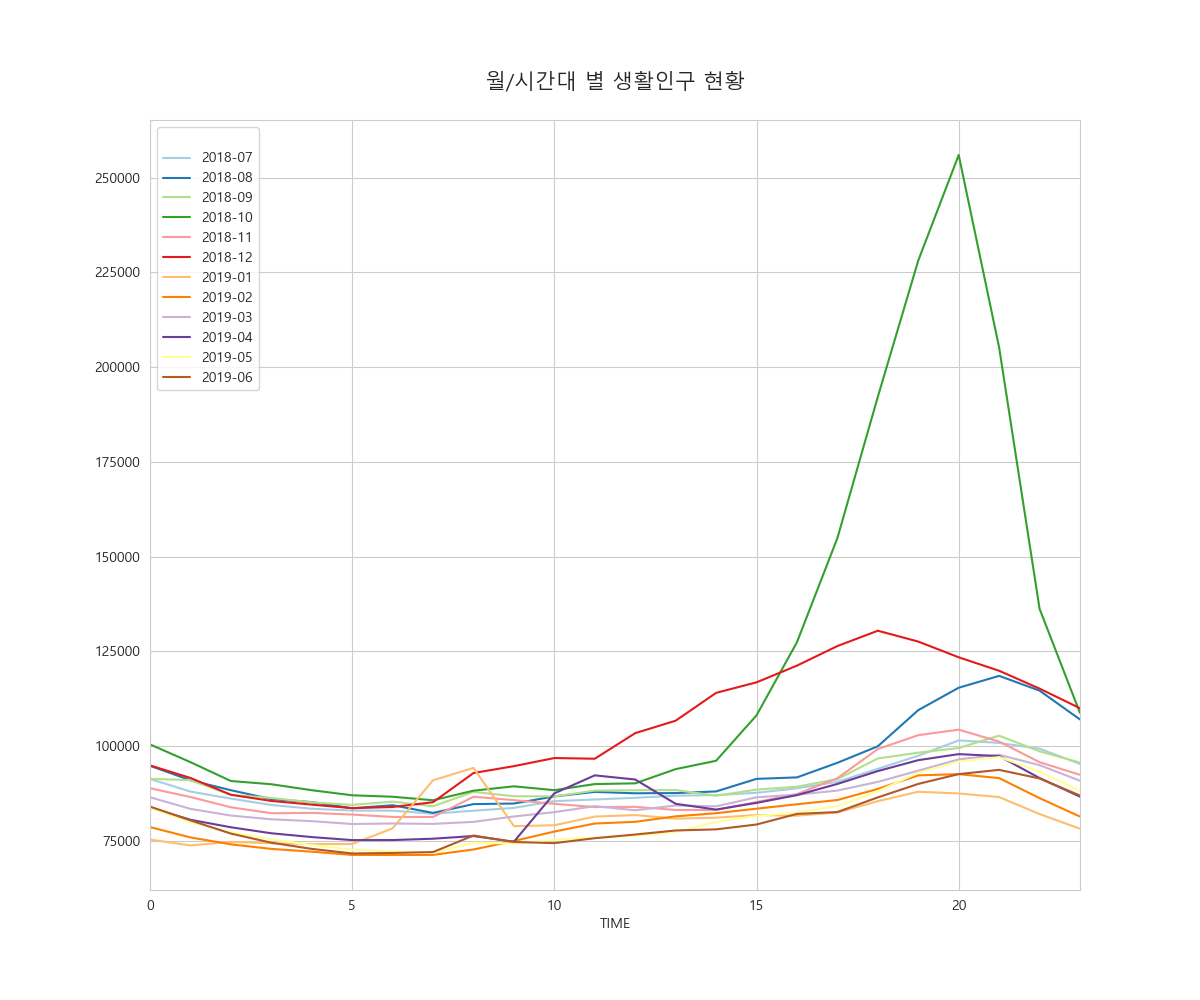

The table this chart was drawn from, first rows:
, STD_YM, TIME, A_MAX
0, 2018-07, 0, 91355
1, 2018-07, 1, 88022
2, 2018-07, 2, 86162
3, 2018-07, 3, 84479
4, 2018-07, 4, 83487
5, 2018-07, 5, 82999
6, 2018-07, 6, 82972
7, 2018-07, 7, 82182
8, 2018-07, 8, 82966
9, 2018-07, 9, 83710
10, 2018-07, 10, 85485
11, 2018-07, 11, 85936
12, 2018-07, 12, 86369
13, 2018-07, 13, 86936
14, 2018-07, 14, 87084
15, 2018-07, 15, 87700
16, 2018-07, 16, 88867
17, 2018-07, 17, 90591
18, 2018-07, 18, 94018
19, 2018-07, 19, 97469
20, 2018-07, 20, 101525
21, 2018-07, 21, 100850
22, 2018-07, 22, 99336
23, 2018-07, 23, 95306
24, 2018-08, 0, 94819
25, 2018-08, 1, 90999
26, 2018-08, 2, 88376
27, 2018-08, 3, 86024
28, 2018-08, 4, 85242
29, 2018-08, 5, 83622
30, 2018-08, 6, 84409
31, 2018-08, 7, 82393
32, 2018-08, 8, 84707
33, 2018-08, 9, 84864
34, 2018-08, 10, 86743
35, 2018-08, 11, 87928
36, 2018-08, 12, 87565
37, 2018-08, 13, 87620
38, 2018-08, 14, 88052
39, 2018-08, 15, 91370
40, 2018-08, 16, 91757
41, 2018-08, 17, 95608
42, 2018-08, 18, 99963
43, 2018-08, 19, 109504
44, 2018-08, 20, 115411
45, 2018-08, 21, 118542
46, 2018-08, 22, 114651
47, 2018-08, 23, 107044
48, 2018-09, 0, 91393
49, 2018-09, 1, 91027
50, 2018-09, 2, 87151
51, 2018-09, 3, 86329
52, 2018-09, 4, 85183
53, 2018-09, 5, 84495
54, 2018-09, 6, 85370
55, 2018-09, 7, 84139
56, 2018-09, 8, 87936
57, 2018-09, 9, 86784
58, 2018-09, 10, 86748
59, 2018-09, 11, 88278
... 228 more rows
